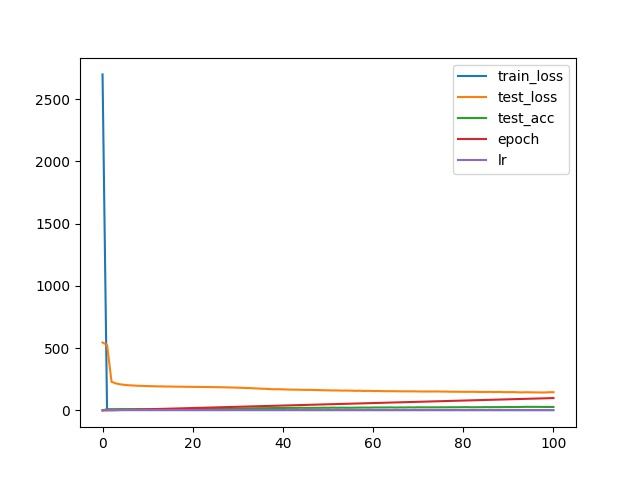

Values plotted in this chart, from the file beside it:
, train_loss, test_loss, test_acc, epoch, lr
0, 2699, 545.3, 0.14, 0, 0.0001
1, 6.584, 526.2, 9.51, 0, 0.0001
2, 2.561, 228.9, 9.99, 1, 0.0001
3, 2.483, 216.4, 9.99, 2, 0.0001
4, 2.479, 208.8, 10.72, 3, 0.0001
5, 2.512, 204.4, 10.3, 4, 0.0001
6, 2.443, 201.5, 10.27, 5, 0.0001
7, 2.442, 199.7, 10.17, 6, 0.0001
8, 2.367, 197.4, 10.49, 7, 0.0001
9, 2.52, 196.7, 9.58, 8, 0.0001
10, 2.341, 195.2, 9.92, 9, 0.0001
11, 2.364, 194.4, 9.68, 10, 0.0001
12, 2.446, 193.3, 10.53, 11, 0.0001
13, 2.314, 192.9, 10.41, 12, 0.0001
14, 2.36, 191.8, 10.73, 13, 0.0001
15, 2.35, 191.6, 10.58, 14, 0.0001
16, 2.376, 190.9, 10.52, 15, 0.0001
17, 2.348, 190.4, 10.34, 16, 0.0001
18, 2.392, 190, 10.95, 17, 0.0001
19, 2.297, 189.3, 10.82, 18, 0.0001
20, 2.302, 189.2, 10.49, 19, 0.0001
21, 2.303, 188.7, 10.69, 20, 0.0001
22, 2.287, 188.2, 11.48, 21, 0.0001
23, 2.278, 187.8, 11.12, 22, 0.0001
24, 2.246, 187.2, 11.38, 23, 0.0001
25, 2.37, 186.8, 11.83, 24, 0.0001
26, 2.333, 186.3, 11.42, 25, 0.0001
27, 2.31, 185.6, 12.95, 26, 0.0001
28, 2.249, 184.5, 12.8, 27, 0.0001
29, 2.281, 183.6, 13.63, 28, 0.0001
30, 2.32, 182.5, 13.8, 29, 0.0001
31, 2.327, 181.3, 14.71, 30, 0.0001
32, 2.3, 179.6, 15.73, 31, 0.0001
33, 2.181, 178.6, 16.02, 32, 0.0001
34, 2.141, 176.8, 17.09, 33, 0.0001
35, 2.232, 174.5, 17.81, 34, 0.0001
36, 2.263, 173.5, 18.0, 35, 0.0001
37, 2.159, 171.4, 18.37, 36, 0.0001
38, 2.101, 169.6, 19.37, 37, 0.0001
39, 2.118, 170.2, 19.5, 38, 0.0001
40, 2.149, 169.2, 19.23, 39, 0.0001
41, 2.291, 167.8, 20.21, 40, 0.0001
42, 2.14, 166.7, 20.17, 41, 0.0001
43, 2.273, 166.7, 20.03, 42, 0.0001
44, 2.247, 165.5, 21.1, 43, 0.0001
45, 2.054, 164.9, 20.47, 44, 0.0001
46, 2.051, 165.1, 20.43, 45, 0.0001
47, 2.053, 163.8, 20.62, 46, 0.0001
48, 1.985, 163.1, 20.81, 47, 0.0001
49, 2.157, 161.9, 21.57, 48, 0.0001
50, 2.027, 161.4, 20.85, 49, 0.0001
51, 1.986, 160.1, 22.12, 50, 0.0001
52, 2.063, 160.4, 21.0, 51, 0.0001
53, 1.959, 158.8, 22.02, 52, 0.0001
54, 2.002, 159.4, 21.35, 53, 0.0001
55, 1.973, 158.7, 21.27, 54, 0.0001
56, 1.986, 157.3, 22.07, 55, 0.0001
57, 2.002, 157.7, 22.35, 56, 0.0001
58, 1.928, 156, 22.83, 57, 0.0001
59, 1.991, 157.2, 22.16, 58, 0.0001
... 41 more rows
